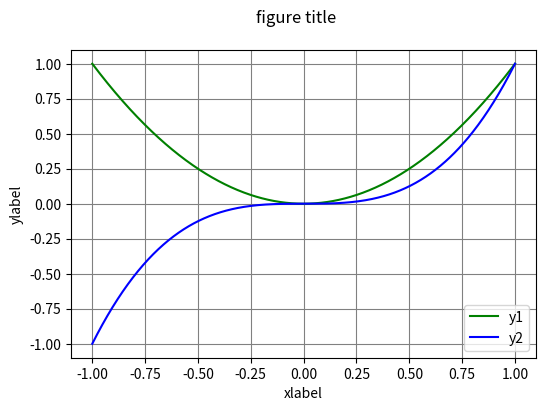

Write Python code to recreate this figure.
#!/usr/bin/env python
'''
simple plot that demonstrates the syntax for many
basic plotting functions
'''

import numpy as np
import matplotlib.pyplot as mpl

# create data
x = np.linspace(-1,1,1000)
y1 = x**2
y2 = x**3

# create figure
figure = mpl.figure()

# add axes to figure
axes = figure.add_subplot(111)

# plot data
axes.plot(x,y1,'g',label='y1')
axes.plot(x,y2,'b',label='y2')

# title, labels, legend
axes.set_xlabel('xlabel')
axes.set_ylabel('ylabel')
axes.legend()
figure.suptitle('figure title')

# grid
axes.grid(True,color=((0.5,0.5,0.5)))

# axis limits
# axes.set_xlim((-1,1))
# axes.set_ylim((-0.1,1.1))

# axis ticks
# axes.set_xticks((-1,-0.5,0, 0.5, 1))
# axes.set_xticklabels(('neg one','neg half','zero','half','one'))

# figure size and resolution
width = 6
height = 4
figure.set_figheight(height)
figure.set_figwidth(width)
# figure.set_size_inches((width,height))
figure.set_dpi(100)

# save figure
figure.savefig('singlePlotTemplate.pdf',transparent=True)
